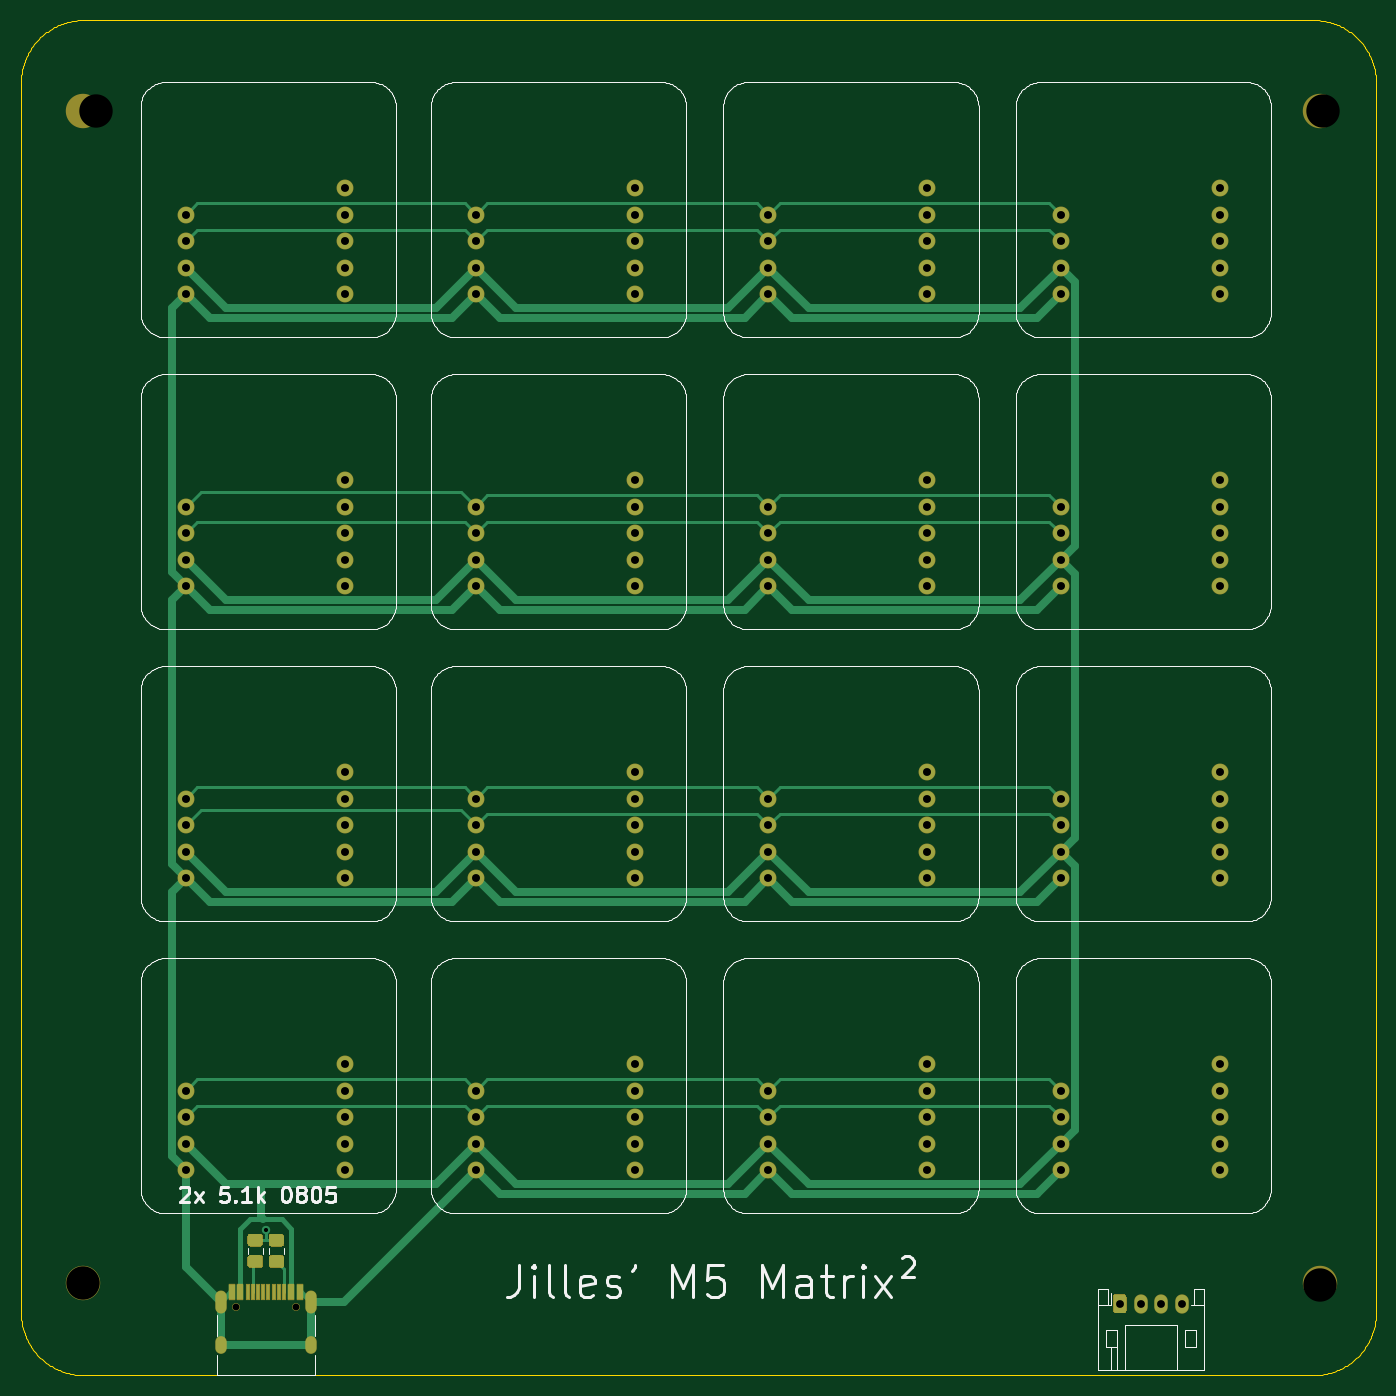
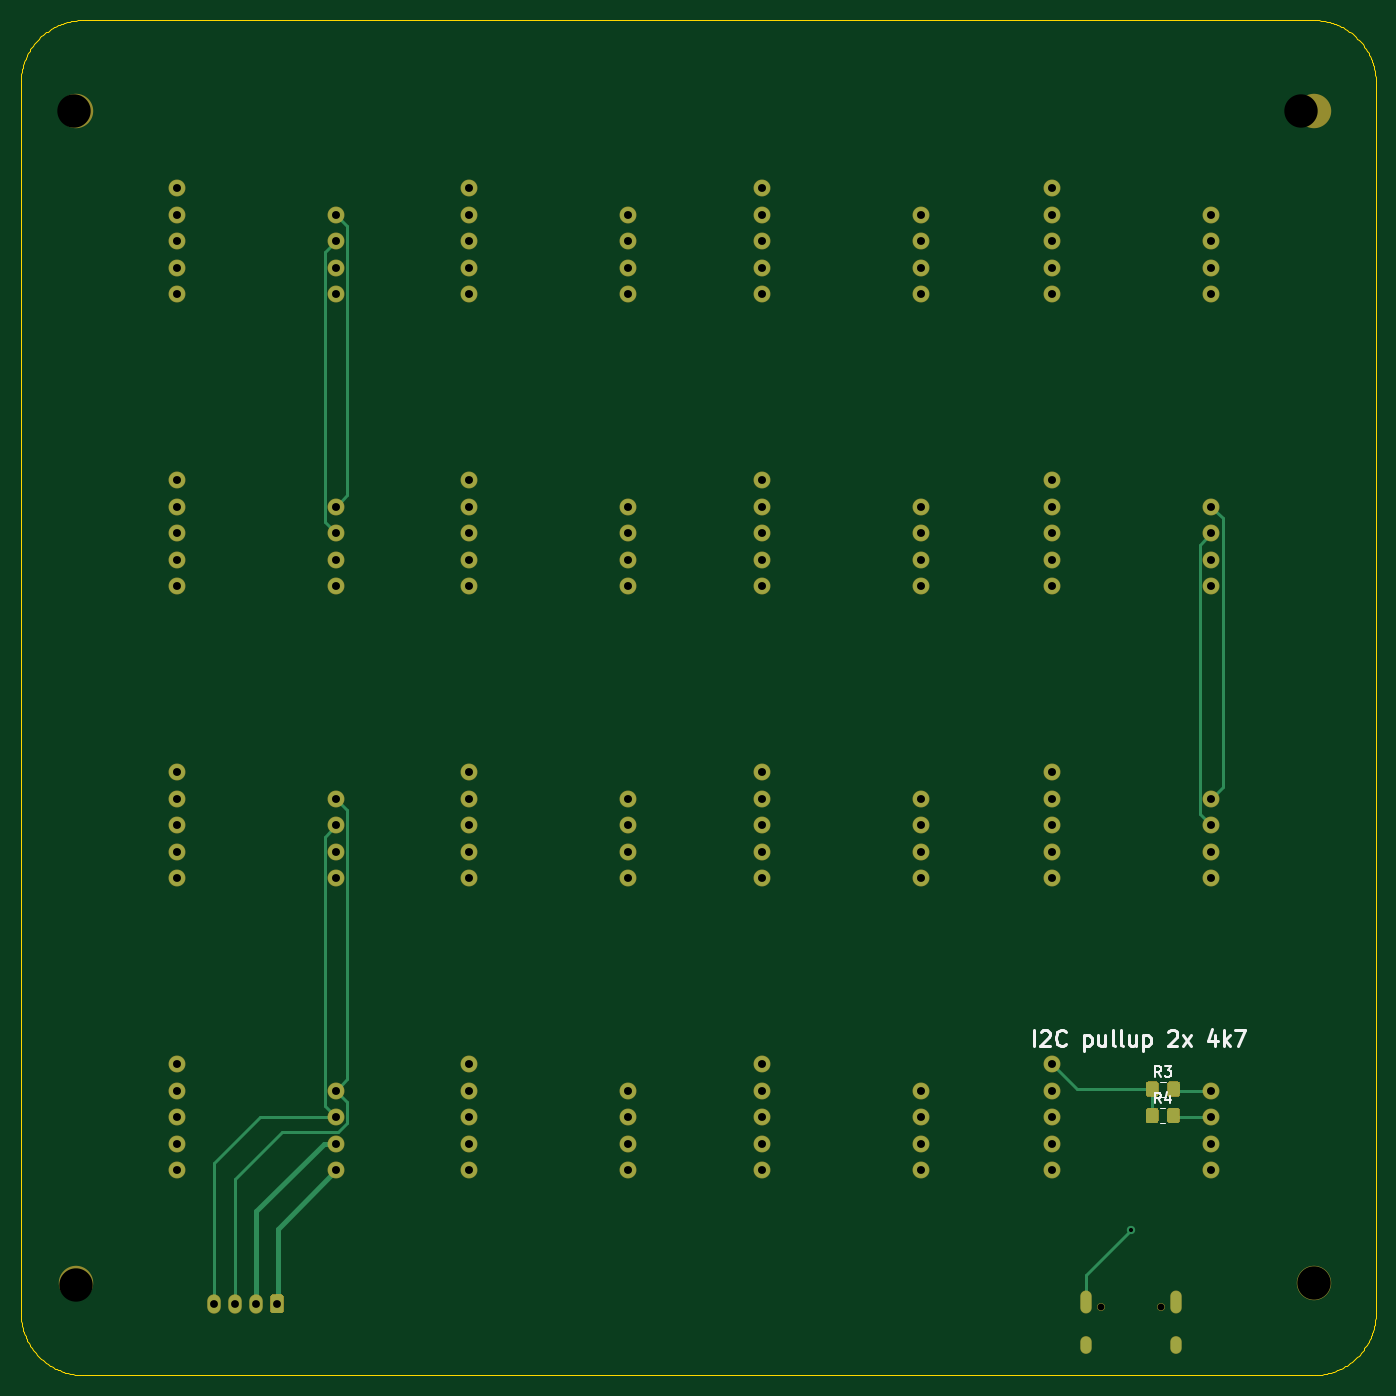
Circuit board: 11 layer files. Board 129.9 x 129.9 mm.
- bottom_copper: m5matrix-B_Cu.gbr (14019 bytes)
- bottom_mask: m5matrix-B_Mask.gbr (6735 bytes)
- paste: m5matrix-B_Paste.gbr (1857 bytes)
- bottom_silk: m5matrix-B_SilkS.gbr (4719 bytes)
- outline: m5matrix-Edge_Cuts.gbr (13549 bytes)
- top_copper: m5matrix-F_Cu.gbr (22426 bytes)
- top_mask: m5matrix-F_Mask.gbr (7201 bytes)
- paste: m5matrix-F_Paste.gbr (2340 bytes)
- top_silk: m5matrix-F_SilkS.gbr (116680 bytes)
- drill: m5matrix-NPTH.drl (413 bytes)
- drill: m5matrix-PTH.drl (2637 bytes)

=== bottom_copper: m5matrix-B_Cu.gbr (14019 bytes, source omitted) ===
=== bottom_mask: m5matrix-B_Mask.gbr (6735 bytes, source omitted) ===
=== paste: m5matrix-B_Paste.gbr ===
%TF.GenerationSoftware,KiCad,Pcbnew,(5.1.6-0-10_14)*%
%TF.CreationDate,2020-09-05T22:35:39+02:00*%
%TF.ProjectId,m5matrix,6d356d61-7472-4697-982e-6b696361645f,rev?*%
%TF.SameCoordinates,Original*%
%TF.FileFunction,Paste,Bot*%
%TF.FilePolarity,Positive*%
%FSLAX46Y46*%
G04 Gerber Fmt 4.6, Leading zero omitted, Abs format (unit mm)*
G04 Created by KiCad (PCBNEW (5.1.6-0-10_14)) date 2020-09-05 22:35:39*
%MOMM*%
%LPD*%
G01*
G04 APERTURE LIST*
G04 APERTURE END LIST*
%TO.C,R4*%
G36*
G01*
X84903000Y-136709999D02*
X84903000Y-137610001D01*
G75*
G02*
X84653001Y-137860000I-249999J0D01*
G01*
X84002999Y-137860000D01*
G75*
G02*
X83753000Y-137610001I0J249999D01*
G01*
X83753000Y-136709999D01*
G75*
G02*
X84002999Y-136460000I249999J0D01*
G01*
X84653001Y-136460000D01*
G75*
G02*
X84903000Y-136709999I0J-249999D01*
G01*
G37*
G36*
G01*
X86953000Y-136709999D02*
X86953000Y-137610001D01*
G75*
G02*
X86703001Y-137860000I-249999J0D01*
G01*
X86052999Y-137860000D01*
G75*
G02*
X85803000Y-137610001I0J249999D01*
G01*
X85803000Y-136709999D01*
G75*
G02*
X86052999Y-136460000I249999J0D01*
G01*
X86703001Y-136460000D01*
G75*
G02*
X86953000Y-136709999I0J-249999D01*
G01*
G37*
%TD*%
%TO.C,R3*%
G36*
G01*
X84885000Y-134169999D02*
X84885000Y-135070001D01*
G75*
G02*
X84635001Y-135320000I-249999J0D01*
G01*
X83984999Y-135320000D01*
G75*
G02*
X83735000Y-135070001I0J249999D01*
G01*
X83735000Y-134169999D01*
G75*
G02*
X83984999Y-133920000I249999J0D01*
G01*
X84635001Y-133920000D01*
G75*
G02*
X84885000Y-134169999I0J-249999D01*
G01*
G37*
G36*
G01*
X86935000Y-134169999D02*
X86935000Y-135070001D01*
G75*
G02*
X86685001Y-135320000I-249999J0D01*
G01*
X86034999Y-135320000D01*
G75*
G02*
X85785000Y-135070001I0J249999D01*
G01*
X85785000Y-134169999D01*
G75*
G02*
X86034999Y-133920000I249999J0D01*
G01*
X86685001Y-133920000D01*
G75*
G02*
X86935000Y-134169999I0J-249999D01*
G01*
G37*
%TD*%
M02*

=== bottom_silk: m5matrix-B_SilkS.gbr ===
%TF.GenerationSoftware,KiCad,Pcbnew,(5.1.6-0-10_14)*%
%TF.CreationDate,2020-09-05T22:35:40+02:00*%
%TF.ProjectId,m5matrix,6d356d61-7472-4697-982e-6b696361645f,rev?*%
%TF.SameCoordinates,Original*%
%TF.FileFunction,Legend,Bot*%
%TF.FilePolarity,Positive*%
%FSLAX46Y46*%
G04 Gerber Fmt 4.6, Leading zero omitted, Abs format (unit mm)*
G04 Created by KiCad (PCBNEW (5.1.6-0-10_14)) date 2020-09-05 22:35:40*
%MOMM*%
%LPD*%
G01*
G04 APERTURE LIST*
%ADD10C,0.300000*%
%ADD11C,0.120000*%
%ADD12C,0.150000*%
G04 APERTURE END LIST*
D10*
X97665714Y-130472571D02*
X97665714Y-128972571D01*
X97022857Y-129115428D02*
X96951428Y-129044000D01*
X96808571Y-128972571D01*
X96451428Y-128972571D01*
X96308571Y-129044000D01*
X96237142Y-129115428D01*
X96165714Y-129258285D01*
X96165714Y-129401142D01*
X96237142Y-129615428D01*
X97094285Y-130472571D01*
X96165714Y-130472571D01*
X94665714Y-130329714D02*
X94737142Y-130401142D01*
X94951428Y-130472571D01*
X95094285Y-130472571D01*
X95308571Y-130401142D01*
X95451428Y-130258285D01*
X95522857Y-130115428D01*
X95594285Y-129829714D01*
X95594285Y-129615428D01*
X95522857Y-129329714D01*
X95451428Y-129186857D01*
X95308571Y-129044000D01*
X95094285Y-128972571D01*
X94951428Y-128972571D01*
X94737142Y-129044000D01*
X94665714Y-129115428D01*
X92880000Y-129472571D02*
X92880000Y-130972571D01*
X92880000Y-129544000D02*
X92737142Y-129472571D01*
X92451428Y-129472571D01*
X92308571Y-129544000D01*
X92237142Y-129615428D01*
X92165714Y-129758285D01*
X92165714Y-130186857D01*
X92237142Y-130329714D01*
X92308571Y-130401142D01*
X92451428Y-130472571D01*
X92737142Y-130472571D01*
X92880000Y-130401142D01*
X90880000Y-129472571D02*
X90880000Y-130472571D01*
X91522857Y-129472571D02*
X91522857Y-130258285D01*
X91451428Y-130401142D01*
X91308571Y-130472571D01*
X91094285Y-130472571D01*
X90951428Y-130401142D01*
X90880000Y-130329714D01*
X89951428Y-130472571D02*
X90094285Y-130401142D01*
X90165714Y-130258285D01*
X90165714Y-128972571D01*
X89165714Y-130472571D02*
X89308571Y-130401142D01*
X89380000Y-130258285D01*
X89380000Y-128972571D01*
X87951428Y-129472571D02*
X87951428Y-130472571D01*
X88594285Y-129472571D02*
X88594285Y-130258285D01*
X88522857Y-130401142D01*
X88380000Y-130472571D01*
X88165714Y-130472571D01*
X88022857Y-130401142D01*
X87951428Y-130329714D01*
X87237142Y-129472571D02*
X87237142Y-130972571D01*
X87237142Y-129544000D02*
X87094285Y-129472571D01*
X86808571Y-129472571D01*
X86665714Y-129544000D01*
X86594285Y-129615428D01*
X86522857Y-129758285D01*
X86522857Y-130186857D01*
X86594285Y-130329714D01*
X86665714Y-130401142D01*
X86808571Y-130472571D01*
X87094285Y-130472571D01*
X87237142Y-130401142D01*
X84808571Y-129115428D02*
X84737142Y-129044000D01*
X84594285Y-128972571D01*
X84237142Y-128972571D01*
X84094285Y-129044000D01*
X84022857Y-129115428D01*
X83951428Y-129258285D01*
X83951428Y-129401142D01*
X84022857Y-129615428D01*
X84880000Y-130472571D01*
X83951428Y-130472571D01*
X83451428Y-130472571D02*
X82665714Y-129472571D01*
X83451428Y-129472571D02*
X82665714Y-130472571D01*
X80308571Y-129472571D02*
X80308571Y-130472571D01*
X80665714Y-128901142D02*
X81022857Y-129972571D01*
X80094285Y-129972571D01*
X79522857Y-130472571D02*
X79522857Y-128972571D01*
X79380000Y-129901142D02*
X78951428Y-130472571D01*
X78951428Y-129472571D02*
X79522857Y-130044000D01*
X78451428Y-128972571D02*
X77451428Y-128972571D01*
X78094285Y-130472571D01*
D11*
%TO.C,R4*%
X85614252Y-136450000D02*
X85091748Y-136450000D01*
X85614252Y-137870000D02*
X85091748Y-137870000D01*
%TO.C,R3*%
X85596252Y-133910000D02*
X85073748Y-133910000D01*
X85596252Y-135330000D02*
X85073748Y-135330000D01*
%TO.C,R4*%
D12*
X85519666Y-135962380D02*
X85853000Y-135486190D01*
X86091095Y-135962380D02*
X86091095Y-134962380D01*
X85710142Y-134962380D01*
X85614904Y-135010000D01*
X85567285Y-135057619D01*
X85519666Y-135152857D01*
X85519666Y-135295714D01*
X85567285Y-135390952D01*
X85614904Y-135438571D01*
X85710142Y-135486190D01*
X86091095Y-135486190D01*
X84662523Y-135295714D02*
X84662523Y-135962380D01*
X84900619Y-134914761D02*
X85138714Y-135629047D01*
X84519666Y-135629047D01*
%TO.C,R3*%
X85501666Y-133422380D02*
X85835000Y-132946190D01*
X86073095Y-133422380D02*
X86073095Y-132422380D01*
X85692142Y-132422380D01*
X85596904Y-132470000D01*
X85549285Y-132517619D01*
X85501666Y-132612857D01*
X85501666Y-132755714D01*
X85549285Y-132850952D01*
X85596904Y-132898571D01*
X85692142Y-132946190D01*
X86073095Y-132946190D01*
X85168333Y-132422380D02*
X84549285Y-132422380D01*
X84882619Y-132803333D01*
X84739761Y-132803333D01*
X84644523Y-132850952D01*
X84596904Y-132898571D01*
X84549285Y-132993809D01*
X84549285Y-133231904D01*
X84596904Y-133327142D01*
X84644523Y-133374761D01*
X84739761Y-133422380D01*
X85025476Y-133422380D01*
X85120714Y-133374761D01*
X85168333Y-133327142D01*
%TD*%
M02*

=== outline: m5matrix-Edge_Cuts.gbr (13549 bytes, source omitted) ===
=== top_copper: m5matrix-F_Cu.gbr (22426 bytes, source omitted) ===
=== top_mask: m5matrix-F_Mask.gbr (7201 bytes, source omitted) ===
=== paste: m5matrix-F_Paste.gbr ===
%TF.GenerationSoftware,KiCad,Pcbnew,(5.1.6-0-10_14)*%
%TF.CreationDate,2020-09-05T22:35:39+02:00*%
%TF.ProjectId,m5matrix,6d356d61-7472-4697-982e-6b696361645f,rev?*%
%TF.SameCoordinates,Original*%
%TF.FileFunction,Paste,Top*%
%TF.FilePolarity,Positive*%
%FSLAX46Y46*%
G04 Gerber Fmt 4.6, Leading zero omitted, Abs format (unit mm)*
G04 Created by KiCad (PCBNEW (5.1.6-0-10_14)) date 2020-09-05 22:35:39*
%MOMM*%
%LPD*%
G01*
G04 APERTURE LIST*
%ADD10R,0.600000X1.450000*%
%ADD11R,0.300000X1.450000*%
G04 APERTURE END LIST*
%TO.C,R2*%
G36*
G01*
X88957999Y-150564000D02*
X89858001Y-150564000D01*
G75*
G02*
X90108000Y-150813999I0J-249999D01*
G01*
X90108000Y-151464001D01*
G75*
G02*
X89858001Y-151714000I-249999J0D01*
G01*
X88957999Y-151714000D01*
G75*
G02*
X88708000Y-151464001I0J249999D01*
G01*
X88708000Y-150813999D01*
G75*
G02*
X88957999Y-150564000I249999J0D01*
G01*
G37*
G36*
G01*
X88957999Y-148514000D02*
X89858001Y-148514000D01*
G75*
G02*
X90108000Y-148763999I0J-249999D01*
G01*
X90108000Y-149414001D01*
G75*
G02*
X89858001Y-149664000I-249999J0D01*
G01*
X88957999Y-149664000D01*
G75*
G02*
X88708000Y-149414001I0J249999D01*
G01*
X88708000Y-148763999D01*
G75*
G02*
X88957999Y-148514000I249999J0D01*
G01*
G37*
%TD*%
%TO.C,R1*%
G36*
G01*
X86925999Y-150564000D02*
X87826001Y-150564000D01*
G75*
G02*
X88076000Y-150813999I0J-249999D01*
G01*
X88076000Y-151464001D01*
G75*
G02*
X87826001Y-151714000I-249999J0D01*
G01*
X86925999Y-151714000D01*
G75*
G02*
X86676000Y-151464001I0J249999D01*
G01*
X86676000Y-150813999D01*
G75*
G02*
X86925999Y-150564000I249999J0D01*
G01*
G37*
G36*
G01*
X86925999Y-148514000D02*
X87826001Y-148514000D01*
G75*
G02*
X88076000Y-148763999I0J-249999D01*
G01*
X88076000Y-149414001D01*
G75*
G02*
X87826001Y-149664000I-249999J0D01*
G01*
X86925999Y-149664000D01*
G75*
G02*
X86676000Y-149414001I0J249999D01*
G01*
X86676000Y-148763999D01*
G75*
G02*
X86925999Y-148514000I249999J0D01*
G01*
G37*
%TD*%
D10*
%TO.C,J1*%
X91642000Y-154095400D03*
X90842000Y-154095400D03*
X85942000Y-154095400D03*
X85142000Y-154095400D03*
X85142000Y-154095400D03*
X85942000Y-154095400D03*
X90842000Y-154095400D03*
X91642000Y-154095400D03*
D11*
X86642000Y-154095400D03*
X87142000Y-154095400D03*
X87642000Y-154095400D03*
X88642000Y-154095400D03*
X89142000Y-154095400D03*
X89642000Y-154095400D03*
X90142000Y-154095400D03*
X88142000Y-154095400D03*
%TD*%
M02*

=== top_silk: m5matrix-F_SilkS.gbr (116680 bytes, source omitted) ===
=== drill: m5matrix-NPTH.drl ===
M48
; DRILL file {KiCad (5.1.6-0-10_14)} date Saturday, September 05, 2020 at 10:22:32 PM
; FORMAT={-:-/ absolute / inch / decimal}
; #@! TF.CreationDate,2020-09-05T22:22:32+02:00
; #@! TF.GenerationSoftware,Kicad,Pcbnew,(5.1.6-0-10_14)
; #@! TF.FileFunction,NonPlated,1,2,NPTH
FMAT,2
INCH
T1C0.0256
T2C0.1260
%
G90
G05
T1
X3.3662Y-6.1236
X3.5938Y-6.1236
T2
X7.47Y-1.61
X2.84Y-1.61
X2.79Y-6.03
X7.46Y-6.04
T0
M30

=== drill: m5matrix-PTH.drl ===
M48
; DRILL file {KiCad (5.1.6-0-10_14)} date Saturday, September 05, 2020 at 10:22:32 PM
; FORMAT={-:-/ absolute / inch / decimal}
; #@! TF.CreationDate,2020-09-05T22:22:32+02:00
; #@! TF.GenerationSoftware,Kicad,Pcbnew,(5.1.6-0-10_14)
; #@! TF.FileFunction,Plated,1,2,PTH
FMAT,2
INCH
T1C0.0157
T2C0.0236
T3C0.0295
T4C0.0300
%
G90
G05
T1
X3.48Y-5.83
T3
X6.7025Y-6.11
X6.7813Y-6.11
X6.86Y-6.11
X6.9387Y-6.11
T4
X3.1776Y-2.0
X3.1776Y-2.1
X3.1776Y-2.2
X3.1776Y-2.3
X3.7776Y-1.9
X3.7776Y-2.0
X3.7776Y-2.1
X3.7776Y-2.2
X3.7776Y-2.3
X3.1776Y-3.102
X3.1776Y-3.202
X3.1776Y-3.302
X3.1776Y-3.402
X3.7776Y-3.002
X3.7776Y-3.102
X3.7776Y-3.202
X3.7776Y-3.302
X3.7776Y-3.402
X4.2733Y-4.204
X4.2733Y-4.304
X4.2733Y-4.404
X4.2733Y-4.504
X4.8733Y-4.104
X4.8733Y-4.204
X4.8733Y-4.304
X4.8733Y-4.404
X4.8733Y-4.504
X3.1776Y-5.306
X3.1776Y-5.406
X3.1776Y-5.506
X3.1776Y-5.606
X3.7776Y-5.206
X3.7776Y-5.306
X3.7776Y-5.406
X3.7776Y-5.506
X3.7776Y-5.606
X3.1776Y-4.204
X3.1776Y-4.304
X3.1776Y-4.404
X3.1776Y-4.504
X3.7776Y-4.104
X3.7776Y-4.204
X3.7776Y-4.304
X3.7776Y-4.404
X3.7776Y-4.504
X6.48Y-4.204
X6.48Y-4.304
X6.48Y-4.404
X6.48Y-4.504
X7.08Y-4.104
X7.08Y-4.204
X7.08Y-4.304
X7.08Y-4.404
X7.08Y-4.504
X4.2733Y-3.102
X4.2733Y-3.202
X4.2733Y-3.302
X4.2733Y-3.402
X4.8733Y-3.002
X4.8733Y-3.102
X4.8733Y-3.202
X4.8733Y-3.302
X4.8733Y-3.402
X5.3767Y-4.204
X5.3767Y-4.304
X5.3767Y-4.404
X5.3767Y-4.504
X5.9767Y-4.104
X5.9767Y-4.204
X5.9767Y-4.304
X5.9767Y-4.404
X5.9767Y-4.504
X6.48Y-5.306
X6.48Y-5.406
X6.48Y-5.506
X6.48Y-5.606
X7.08Y-5.206
X7.08Y-5.306
X7.08Y-5.406
X7.08Y-5.506
X7.08Y-5.606
X6.48Y-2.0
X6.48Y-2.1
X6.48Y-2.2
X6.48Y-2.3
X7.08Y-1.9
X7.08Y-2.0
X7.08Y-2.1
X7.08Y-2.2
X7.08Y-2.3
X5.3767Y-2.0
X5.3767Y-2.1
X5.3767Y-2.2
X5.3767Y-2.3
X5.9767Y-1.9
X5.9767Y-2.0
X5.9767Y-2.1
X5.9767Y-2.2
X5.9767Y-2.3
X4.2733Y-2.0
X4.2733Y-2.1
X4.2733Y-2.2
X4.2733Y-2.3
X4.8733Y-1.9
X4.8733Y-2.0
X4.8733Y-2.1
X4.8733Y-2.2
X4.8733Y-2.3
X4.2733Y-5.306
X4.2733Y-5.406
X4.2733Y-5.506
X4.2733Y-5.606
X4.8733Y-5.206
X4.8733Y-5.306
X4.8733Y-5.406
X4.8733Y-5.506
X4.8733Y-5.606
X5.3767Y-3.102
X5.3767Y-3.202
X5.3767Y-3.302
X5.3767Y-3.402
X5.9767Y-3.002
X5.9767Y-3.102
X5.9767Y-3.202
X5.9767Y-3.302
X5.9767Y-3.402
X6.48Y-3.102
X6.48Y-3.202
X6.48Y-3.302
X6.48Y-3.402
X7.08Y-3.002
X7.08Y-3.102
X7.08Y-3.202
X7.08Y-3.302
X7.08Y-3.402
X5.3767Y-5.306
X5.3767Y-5.406
X5.3767Y-5.506
X5.3767Y-5.606
X5.9767Y-5.206
X5.9767Y-5.306
X5.9767Y-5.406
X5.9767Y-5.506
X5.9767Y-5.606
T2
G00X3.3099Y-6.0811
M15
G01X3.3099Y-6.1244
M16
G05
G00X3.3099Y-6.2555
M15
G01X3.3099Y-6.2791
M16
G05
G00X3.6501Y-6.0811
M15
G01X3.6501Y-6.1244
M16
G05
G00X3.6501Y-6.2555
M15
G01X3.6501Y-6.2791
M16
G05
T0
M30

